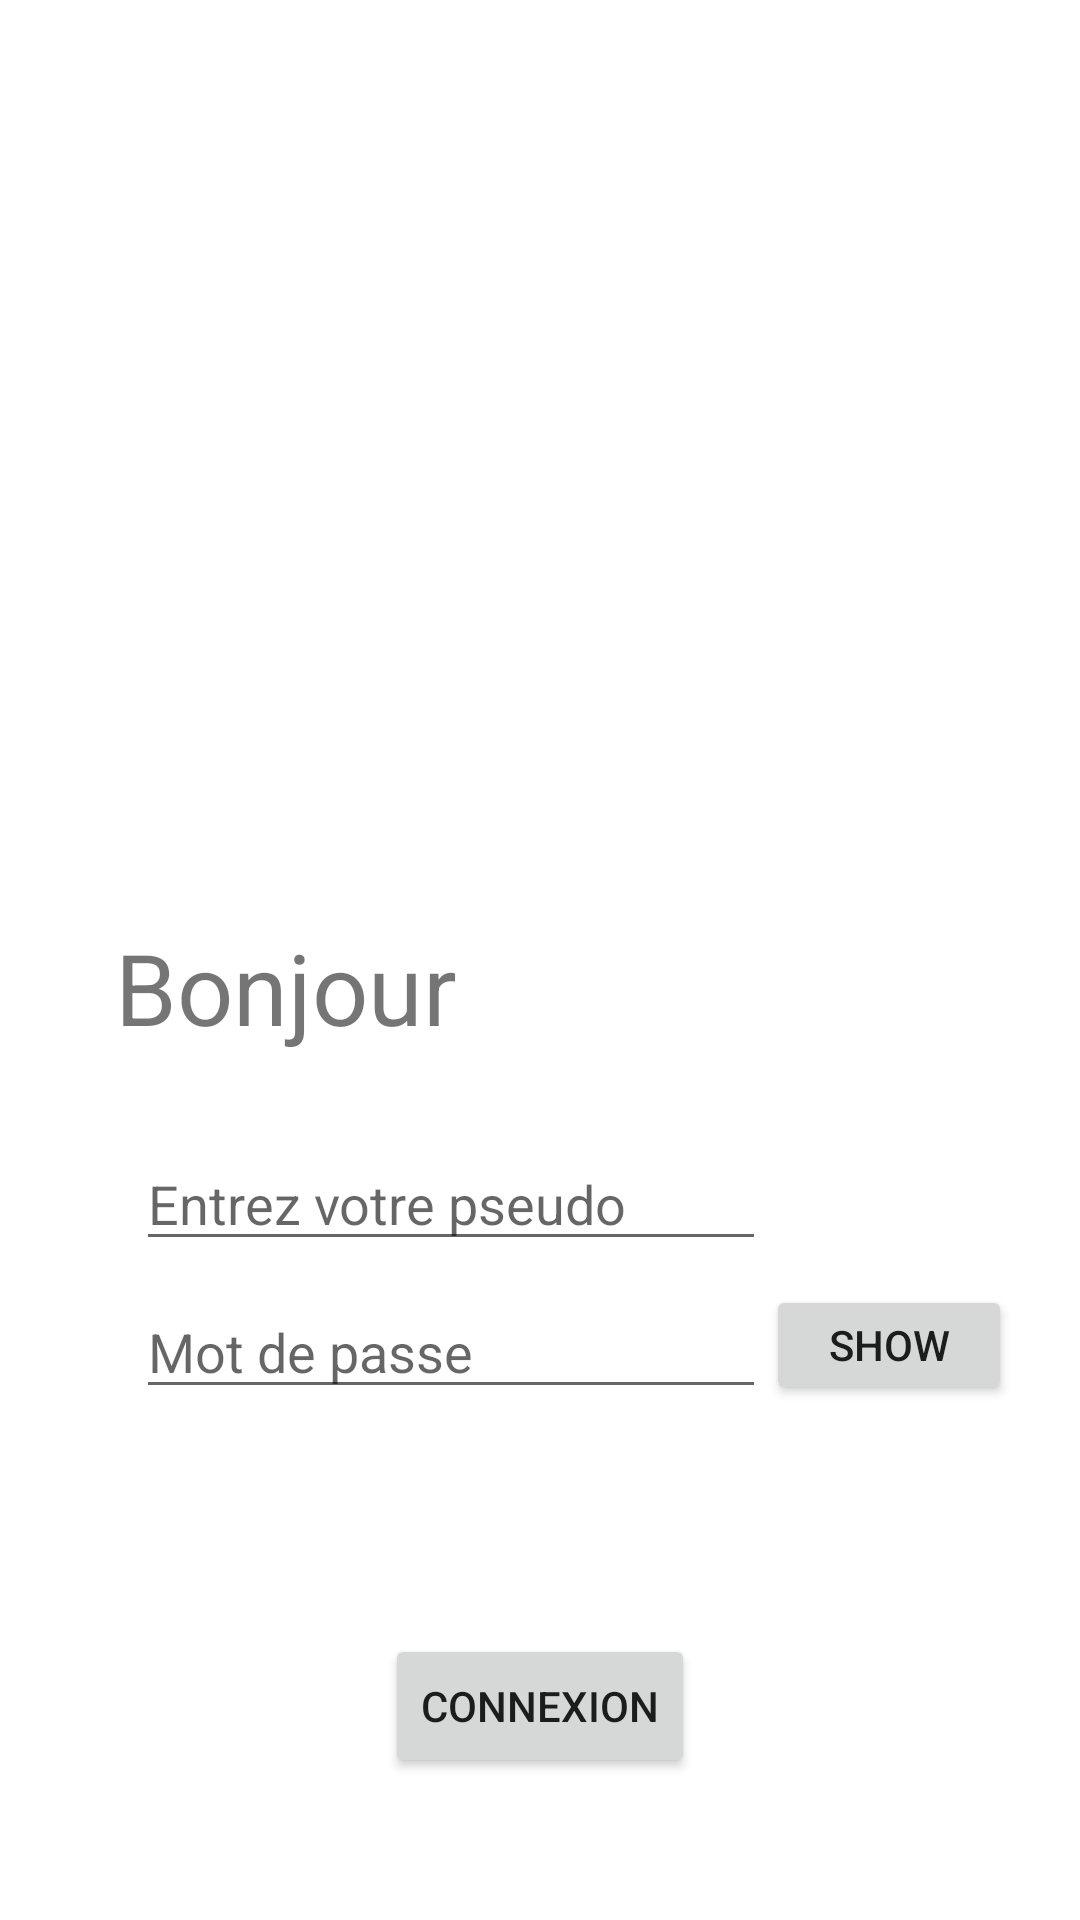

Android layout source for this screen:
<!-- AndroidManifest.xml: application theme Theme.ShopEasy -->
<!-- res/layout/activity_login.xml -->
<?xml version="1.0" encoding="utf-8"?>
<ScrollView xmlns:android="http://schemas.android.com/apk/res/android"
    xmlns:app="http://schemas.android.com/apk/res-auto"
    xmlns:tools="http://schemas.android.com/tools"
    android:layout_width="match_parent"
    android:layout_height="match_parent"
    android:padding="16sp"
    android:scrollbarSize="25sp">

<androidx.constraintlayout.widget.ConstraintLayout
    android:layout_width="match_parent"
    android:layout_height="match_parent"
    tools:context=".ui.LoginActivity">

    <TextView
        android:id="@+id/textView3"
        android:layout_width="wrap_content"
        android:layout_height="wrap_content"
        android:layout_marginTop="24dp"
        android:text="Bonjour"
        android:textSize="33sp"
        app:layout_constraintEnd_toEndOf="parent"
        app:layout_constraintHorizontal_bias="0.105"
        app:layout_constraintStart_toStartOf="parent"
        app:layout_constraintTop_toBottomOf="@+id/item_img" />

    <ImageView
        android:id="@+id/item_img"
        android:layout_width="252dp"
        android:layout_height="267dp"
        app:layout_constraintEnd_toEndOf="parent"
        app:layout_constraintStart_toStartOf="parent"
        app:layout_constraintTop_toTopOf="parent"
        tools:srcCompat="@tools:sample/avatars" />

    <EditText
        android:id="@+id/pseudo"
        android:layout_width="wrap_content"
        android:layout_height="wrap_content"
        android:layout_marginTop="28dp"
        android:ems="10"
        android:hint="Entrez votre pseudo"
        android:inputType="textPersonName"
        app:layout_constraintEnd_toEndOf="parent"
        app:layout_constraintHorizontal_bias="0.248"
        app:layout_constraintStart_toStartOf="parent"
        app:layout_constraintTop_toBottomOf="@+id/textView3" />

    <EditText
        android:id="@+id/mdp"
        android:layout_width="wrap_content"
        android:layout_height="wrap_content"
        android:layout_marginTop="8dp"
        android:ems="10"
        android:hint="Mot de passe"
        android:inputType="textPassword"
        app:layout_constraintEnd_toEndOf="parent"
        app:layout_constraintHorizontal_bias="0.248"
        app:layout_constraintStart_toStartOf="parent"
        app:layout_constraintTop_toBottomOf="@+id/pseudo" />

    <Button
        android:id="@+id/btnShow"
        android:layout_width="82dp"
        android:layout_height="40dp"
        android:layout_marginTop="8dp"
        android:text="Show"
        app:layout_constraintEnd_toEndOf="parent"
        app:layout_constraintHorizontal_bias="0.0"
        app:layout_constraintStart_toEndOf="@+id/mdp"
        app:layout_constraintTop_toBottomOf="@+id/pseudo" />

    <Button
        android:id="@+id/btnLogin2"
        android:layout_width="wrap_content"
        android:layout_height="wrap_content"
        android:layout_marginTop="75dp"
        android:text="Connexion"
        app:layout_constraintEnd_toEndOf="parent"
        app:layout_constraintStart_toStartOf="parent"
        app:layout_constraintTop_toBottomOf="@+id/mdp" />
</androidx.constraintlayout.widget.ConstraintLayout>
</ScrollView>
<!-- resources referenced by this layout -->
<resources>
  <style name="Theme.ShopEasy" parent="Theme.MaterialComponents.DayNight.DarkActionBar">
          
          <item name="colorPrimary">@color/shopeasy_color</item>
          <item name="colorPrimaryVariant">@color/purple_700</item>
          <item name="colorOnPrimary">@color/white</item>
          
          <item name="colorSecondary">@color/teal_200</item>
          <item name="colorSecondaryVariant">@color/teal_700</item>
          <item name="colorOnSecondary">@color/black</item>
          
          <item name="android:statusBarColor" tools:targetApi="l">?attr/colorPrimaryVariant</item>
          
      </style>
  <color name="shopeasy_color">#2196F3</color>
  <color name="purple_700">#FF3700B3</color>
  <color name="white">#FFFFFFFF</color>
  <color name="teal_200">#FF03DAC5</color>
  <color name="teal_700">#FF018786</color>
  <color name="black">#FF000000</color>
</resources>
